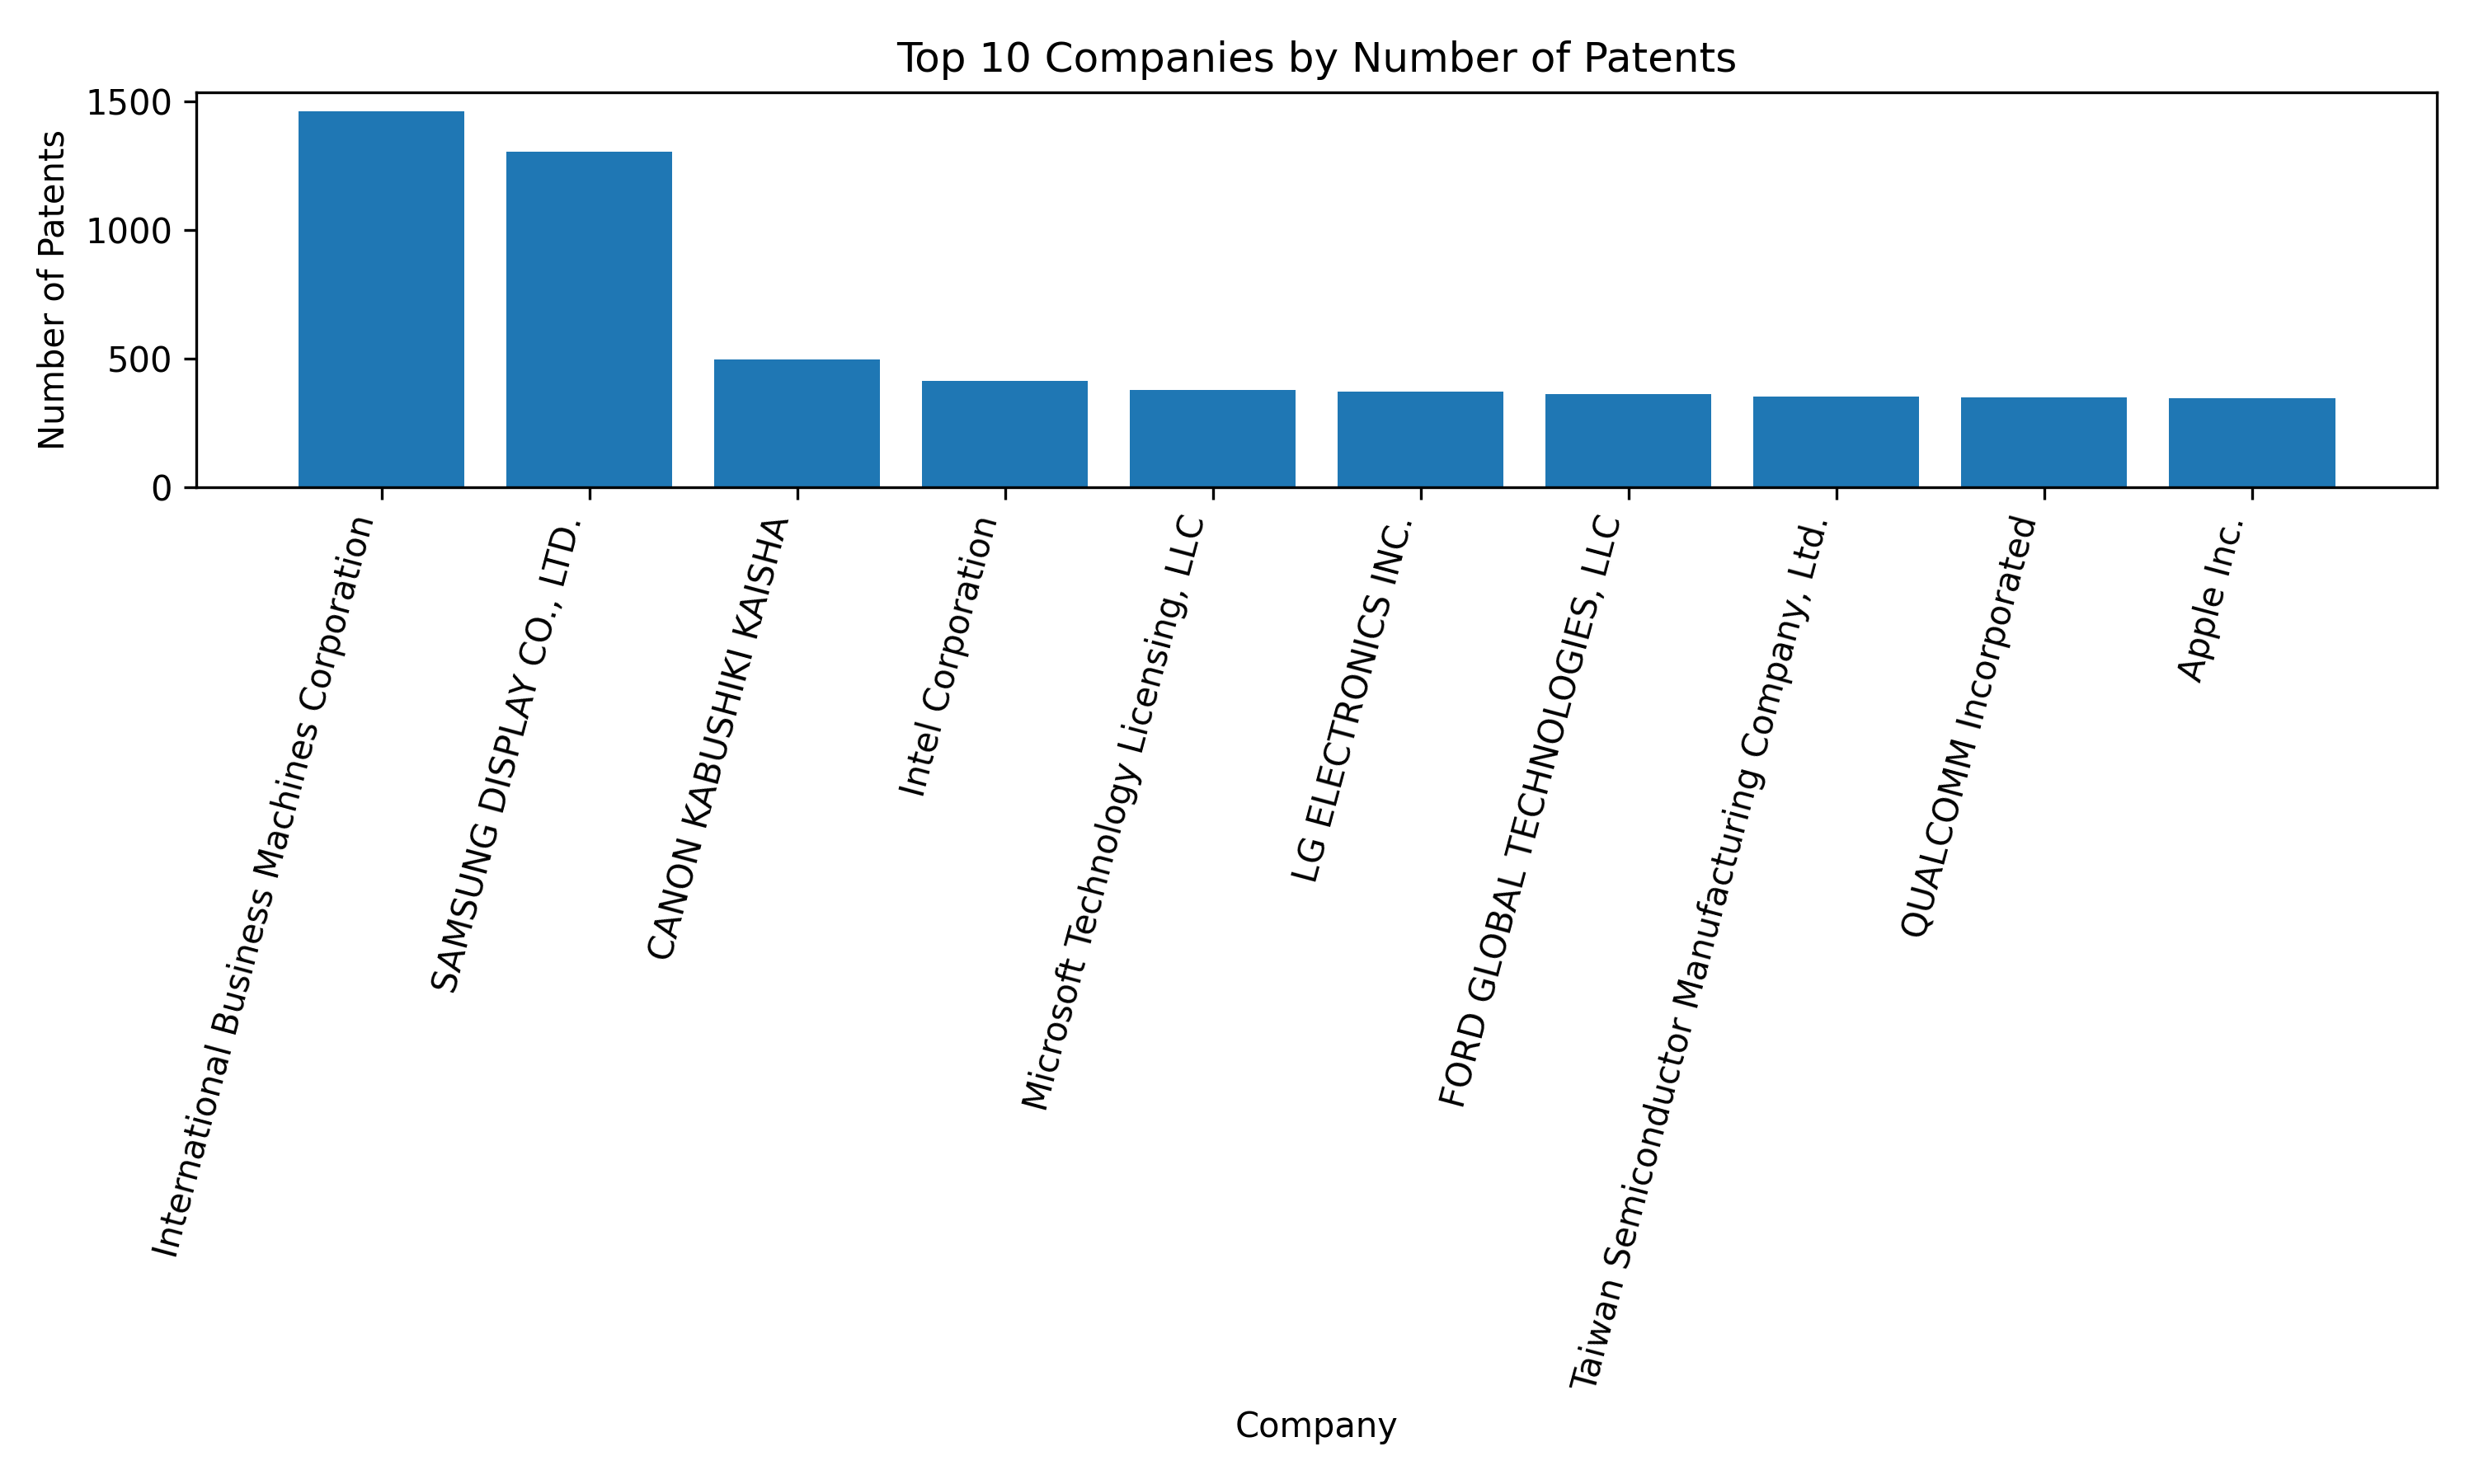

The data file committed next to this chart (first rows):
name, total_patents
International Business Machines Corporat…, 1463
SAMSUNG DISPLAY CO., LTD., 1306
CANON KABUSHIKI KAISHA, 497
Intel Corporation, 416
Microsoft Technology Licensing, LLC, 380
LG ELECTRONICS INC., 374
FORD GLOBAL TECHNOLOGIES, LLC, 363
Taiwan Semiconductor Manufacturing Compa…, 354
QUALCOMM Incorporated, 349
Apple Inc., 348
